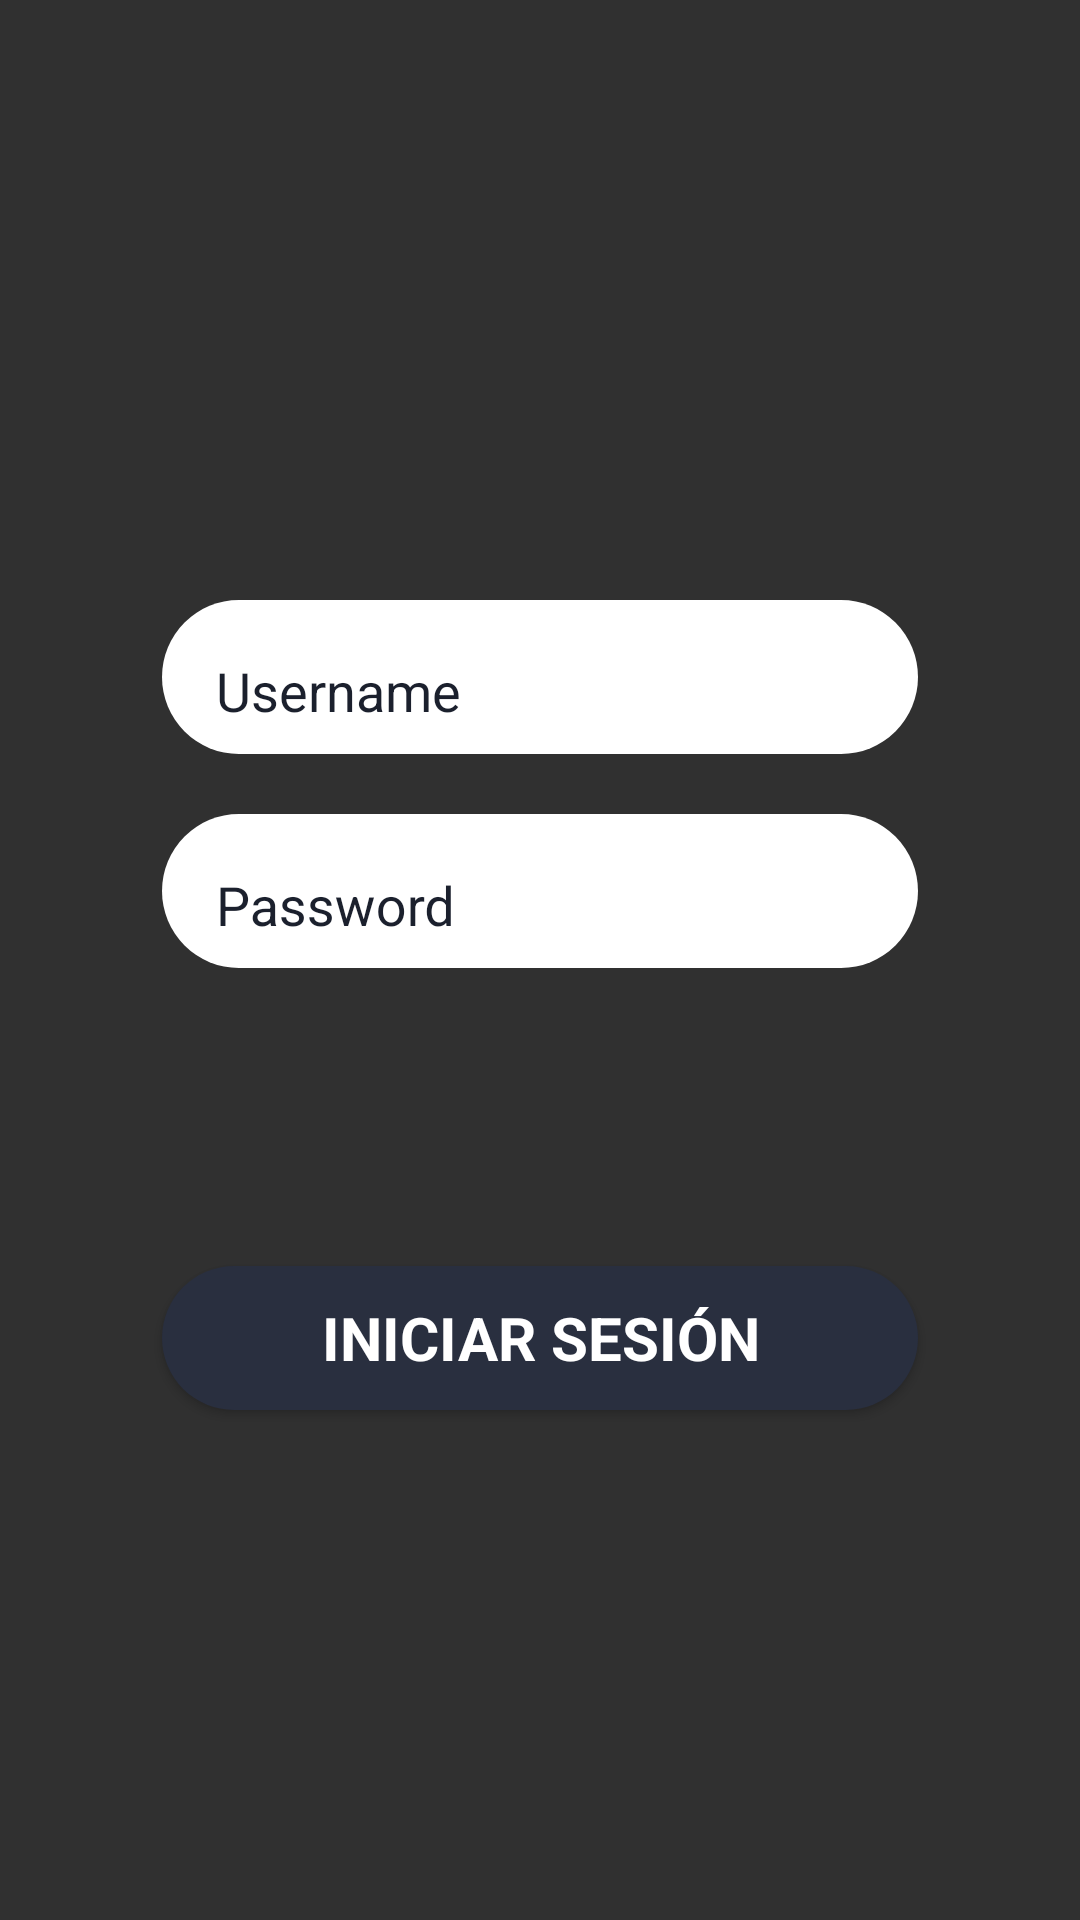

Layout XML and referenced resources for this Android screen:
<!-- AndroidManifest.xml: application theme Theme.Chat -->
<!-- res/layout/login_tab_fragment.xml -->
<?xml version="1.0" encoding="utf-8"?>
<androidx.constraintlayout.widget.ConstraintLayout xmlns:android="http://schemas.android.com/apk/res/android"
    xmlns:app="http://schemas.android.com/apk/res-auto"
    android:layout_width="match_parent"
    android:layout_height="match_parent">

    <com.google.android.material.textfield.TextInputLayout
        android:id="@+id/til1"
        android:layout_width="0dp"
        android:layout_height="wrap_content"
        android:background="@drawable/propiedades_edit_text"
        android:textColorHint="@color/midarkblue"
        app:layout_constraintBottom_toBottomOf="parent"
        app:layout_constraintEnd_toEndOf="@id/rightguide"
        app:layout_constraintStart_toStartOf="@id/leftguide"
        app:layout_constraintTop_toTopOf="parent"
        app:layout_constraintVertical_bias=".34">

        <EditText
            android:id="@+id/editTextTextEmail"
            android:layout_width="match_parent"
            android:layout_height="wrap_content"
            android:layout_marginLeft="10dp"
            android:autofillHints="userid"
            android:background="@android:color/transparent"
            android:hint="Username"
            android:inputType="textPersonName"
            android:padding="8dp"
            android:textColor="@color/black"
            />

    </com.google.android.material.textfield.TextInputLayout>

    <com.google.android.material.textfield.TextInputLayout
        android:id="@+id/til2"
        android:layout_width="0dp"
        android:layout_height="wrap_content"
        android:layout_marginTop="20dp"
        android:background="@drawable/propiedades_edit_text"
        android:textColorHint="@color/midarkblue"
        app:layout_constraintEnd_toEndOf="@id/rightguide"
        app:layout_constraintStart_toStartOf="@id/leftguide"
        app:layout_constraintTop_toBottomOf="@+id/til1">

        <EditText
            android:id="@+id/editTextTextPassword"
            android:layout_width="match_parent"
            android:layout_height="wrap_content"
            android:layout_marginLeft="10dp"
            android:layout_weight="1"
            android:autofillHints="password"
            android:background="@android:color/transparent"
            android:hint="Password"
            android:inputType="textPassword"
            android:padding="8dp"
            android:textColor="@color/black"
            />

    </com.google.android.material.textfield.TextInputLayout>

    <TextView
        android:layout_width="wrap_content"
        android:layout_height="wrap_content"
        android:layout_marginTop="5dp"
        app:layout_constraintBottom_toBottomOf="parent"
        app:layout_constraintEnd_toEndOf="@id/rightguide"
        app:layout_constraintHorizontal_bias="1"
        app:layout_constraintStart_toStartOf="@id/leftguide"
        app:layout_constraintTop_toBottomOf="@id/til2"
        app:layout_constraintVertical_bias="0.15" />

    <Button
        android:id="@+id/blogin"
        android:layout_width="0dp"
        android:layout_height="48dp"
        android:layout_marginBottom="72dp"
        android:background="@drawable/formato_escribir_mensaje"
        android:hint="INICIAR SESIÓN"
        android:text="@string/login"
        android:textColorHint="@color/white"
        android:textSize="20sp"
        android:textStyle="bold"
        app:layout_constraintBottom_toBottomOf="parent"
        app:layout_constraintEnd_toEndOf="@id/rightguide"
        app:layout_constraintHorizontal_bias="0.0"
        app:layout_constraintStart_toStartOf="@id/leftguide"
        app:layout_constraintTop_toBottomOf="@+id/til2"
        app:layout_constraintVertical_bias="0.504" />

    <androidx.constraintlayout.widget.Guideline
        android:id="@+id/leftguide"
        android:layout_width="wrap_content"
        android:layout_height="wrap_content"
        android:orientation="vertical"
        app:layout_constraintGuide_percent="0.15" />

    <androidx.constraintlayout.widget.Guideline
        android:id="@+id/rightguide"
        android:layout_width="wrap_content"
        android:layout_height="wrap_content"
        android:orientation="vertical"
        app:layout_constraintGuide_percent="0.85" />

</androidx.constraintlayout.widget.ConstraintLayout>
<!-- resources referenced by this layout -->
<resources>
  <color name="black">#FF000000</color>
  <color name="midarkblue">#1B202D</color>
  <color name="white">#FFFFFFFF</color>
  <!-- drawable formato_escribir_mensaje (drawable) -->
  <?xml version="1.0" encoding="utf-8"?>
  <shape xmlns:android="http://schemas.android.com/apk/res/android">
      <solid android:color="@color/cleardarkblue" />
  
      <corners
          android:bottomLeftRadius="45dp"
          android:bottomRightRadius="45dp"
          android:topLeftRadius="45dp"
          android:topRightRadius="45dp" />
  </shape>
  <!-- drawable propiedades_edit_text (drawable) -->
  <?xml version="1.0" encoding="utf-8"?>
  <shape
      xmlns:android="http://schemas.android.com/apk/res/android">
      <solid
          android:color="@color/white"
          />
  
      <corners
          android:topLeftRadius="45dp"
          android:topRightRadius="45dp"
          android:bottomLeftRadius="45dp"
          android:bottomRightRadius="45dp"
          />
  </shape>
  <string name="login" />
  <style name="Theme.Chat" parent="Theme.AppCompat.NoActionBar">
          
          <item name="colorPrimary">@color/purple_500</item>
          <item name="colorPrimaryVariant">@color/purple_700</item>
          <item name="colorOnPrimary">@color/midarkblue</item>
  
          
          <item name="colorSecondary">@color/teal_200</item>
          <item name="colorSecondaryVariant">@color/teal_700</item>
          <item name="colorOnSecondary">@color/black</item>
          
          <item name="fontFamily">@font/cabinvf</item>
          <item name="android:windowTranslucentStatus">true</item>
          <item name="android:windowTranslucentNavigation">true</item>
          
      </style>
  <color name="cleardarkblue">#292F3F</color>
  <color name="purple_500">#FF6200EE</color>
  <color name="purple_700">#FF3700B3</color>
  <color name="teal_200">#FF03DAC5</color>
  <color name="teal_700">#FF018786</color>
</resources>
